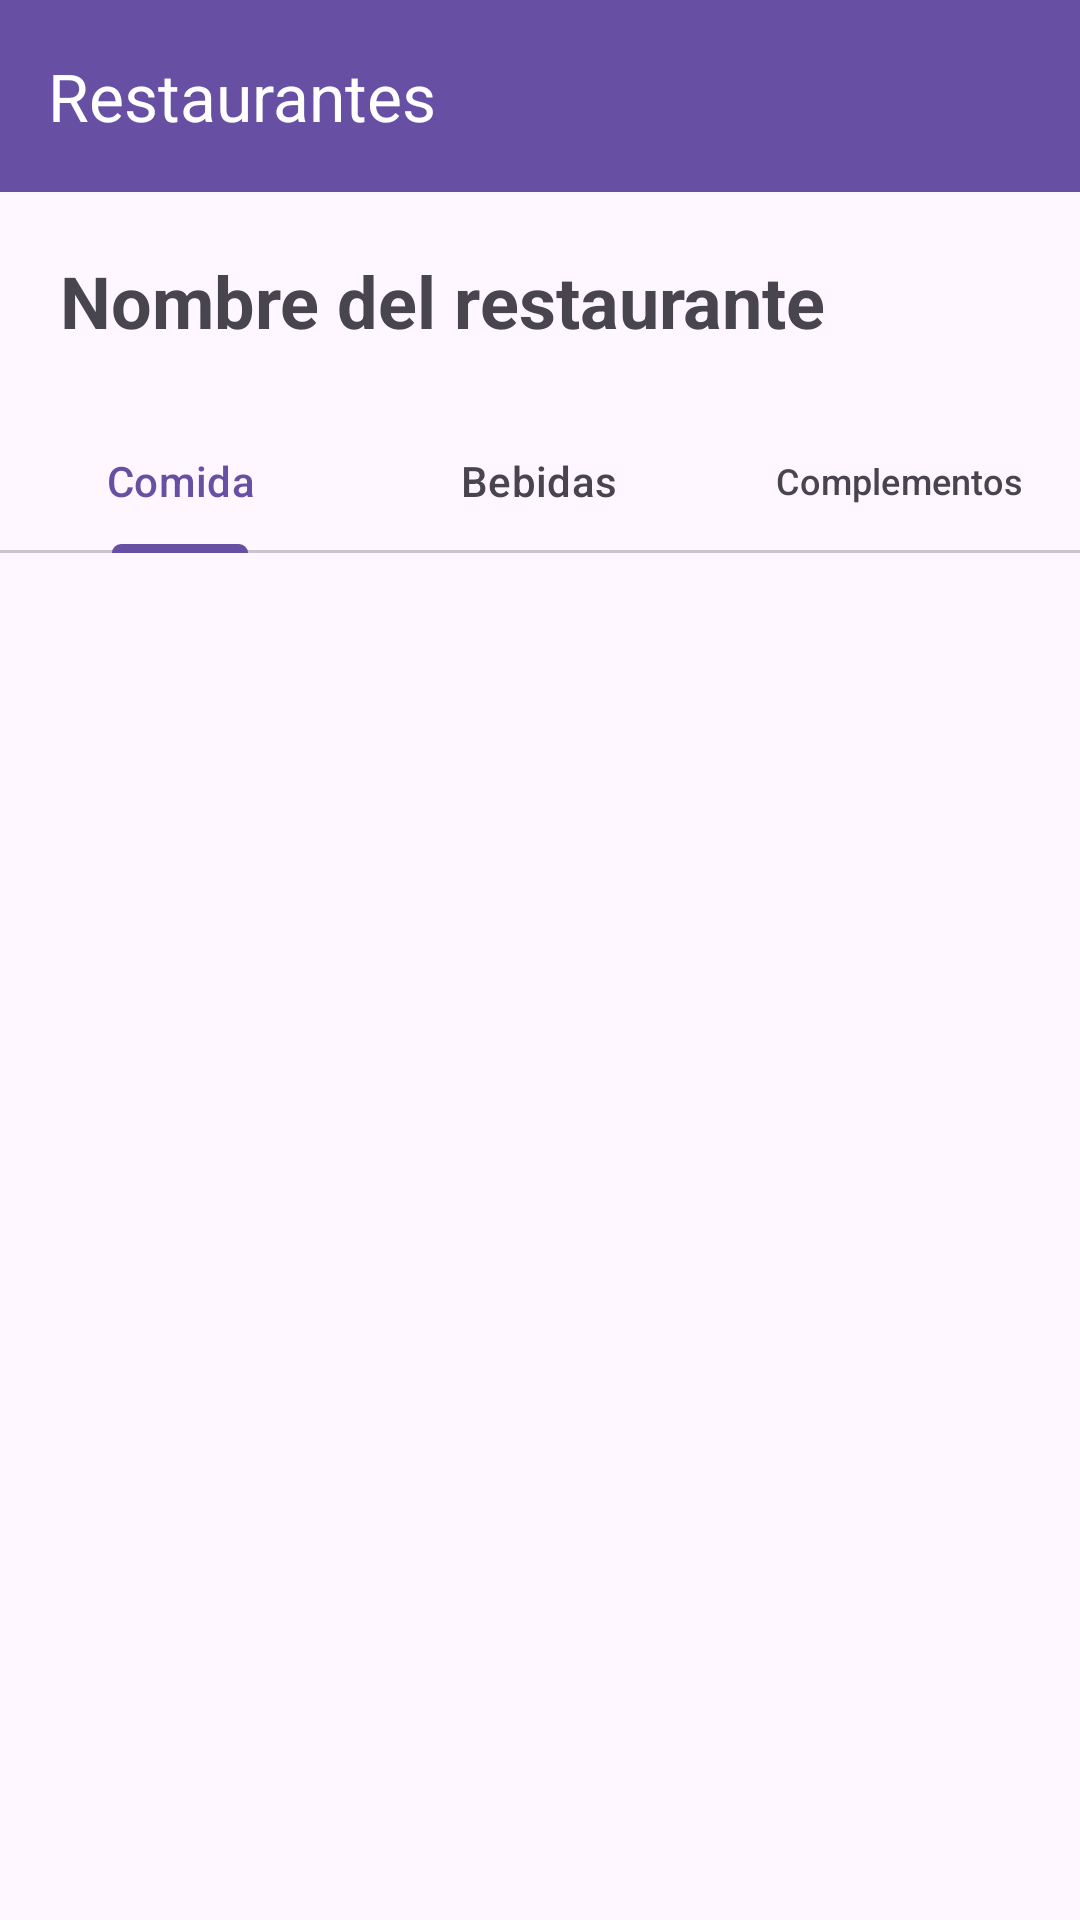

The Android layout XML behind this screen, and the referenced resources:
<!-- AndroidManifest.xml: application theme Theme.RestaurantesMexico -->
<!-- res/layout/activity_menu.xml -->
<?xml version="1.0" encoding="utf-8"?>
<LinearLayout
    xmlns:android="http://schemas.android.com/apk/res/android"
    xmlns:app="http://schemas.android.com/apk/res-auto"
    android:layout_width="match_parent"
    android:layout_height="match_parent"
    android:orientation="vertical">
    <include
        layout="@layout/toolbar_personalizada"/>


    <TextView
        android:id="@+id/txtNombreRestaurante"
        android:layout_width="match_parent"
        android:layout_height="wrap_content"
        android:text="Nombre del restaurante"
        android:textSize="24sp"
        android:textStyle="bold"
        android:padding="20dp"/>


    <com.google.android.material.tabs.TabLayout
        android:id="@+id/tabLayout"
        android:layout_width="match_parent"
        android:layout_height="wrap_content"
        app:tabMode="fixed"
        app:tabGravity="fill">

        <com.google.android.material.tabs.TabItem
            android:layout_width="wrap_content"
            android:layout_height="wrap_content"
            android:text="Comida"/>

        <com.google.android.material.tabs.TabItem
            android:layout_width="wrap_content"
            android:layout_height="wrap_content"
            android:text="Bebidas"/>

        <com.google.android.material.tabs.TabItem
            android:layout_width="wrap_content"
            android:layout_height="wrap_content"
            android:text="Complementos"/>

    </com.google.android.material.tabs.TabLayout>

    <androidx.viewpager2.widget.ViewPager2
        android:id="@+id/viewPager"
        android:layout_width="match_parent"
        android:layout_height="0dp"
        android:layout_weight="1"/>

</LinearLayout>
<!-- res/layout/toolbar_personalizada.xml (included above) -->
<?xml version="1.0" encoding="utf-8"?>
<com.google.android.material.appbar.MaterialToolbar
    xmlns:android="http://schemas.android.com/apk/res/android"
    xmlns:app="http://schemas.android.com/apk/res-auto"
    android:id="@+id/toolbar"
    android:layout_width="match_parent"
    android:layout_height="?attr/actionBarSize"
    android:background="?attr/colorPrimary"
    app:title="Restaurantes"
    app:titleTextColor="@android:color/white"
    app:navigationIconTint="@android:color/white"
    app:popupTheme="@style/ThemeOverlay.AppCompat.Light"/>
<!-- resources referenced by this layout -->
<resources>
  <style name="Theme.RestaurantesMexico" parent="Base.Theme.RestaurantesMexico" />
  <style name="Base.Theme.RestaurantesMexico" parent="Theme.Material3.DayNight.NoActionBar">
          
          
      </style>
</resources>
